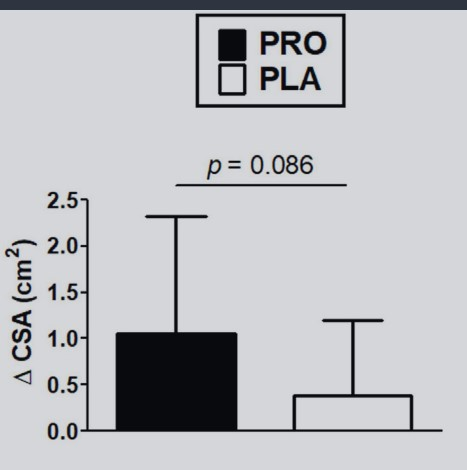

Values plotted in this chart, from the file beside it:
Bar0, 1.0567823343848584, 0, mean
Bar0, 2.311, 0, upper_sd
Bar1, 0.3785, 1, mean
Bar1, 1.191, 1, upper_sd
